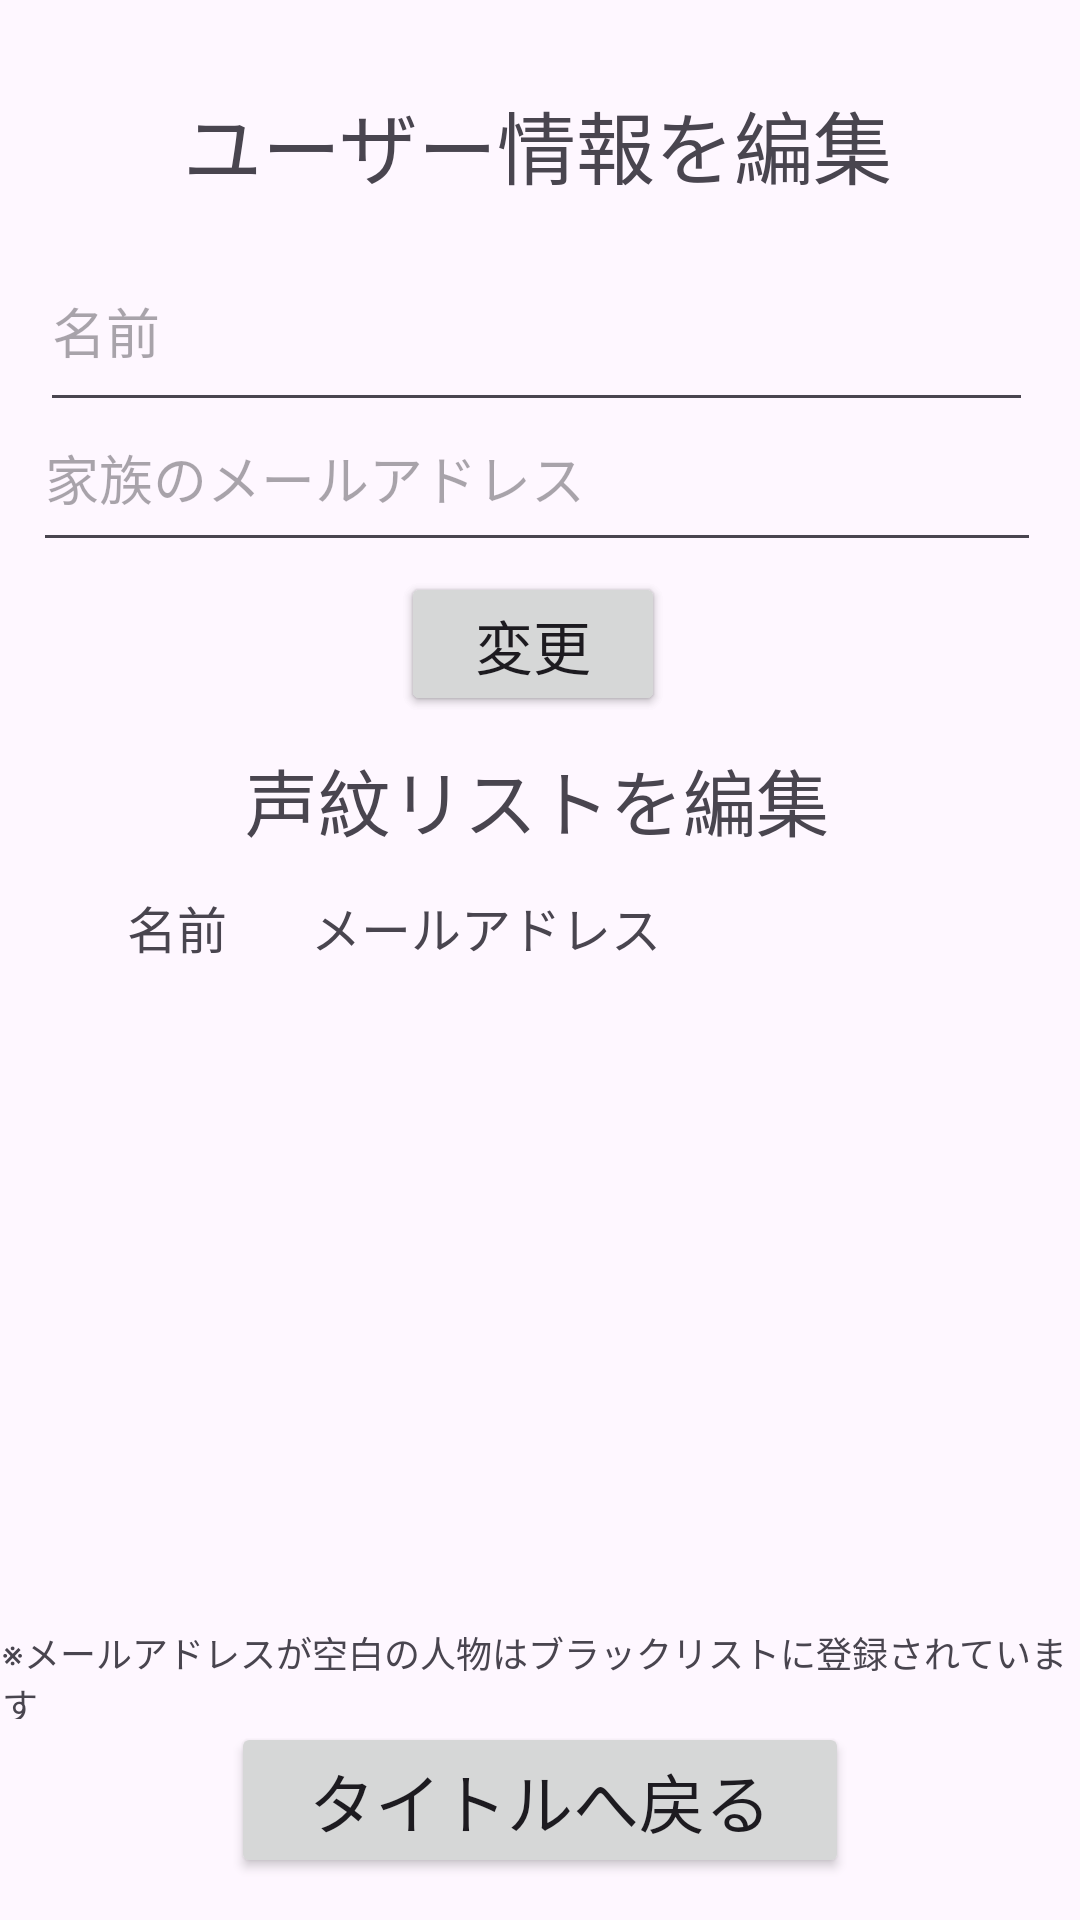

Android layout source for this screen:
<!-- AndroidManifest.xml: application theme Theme.Sample -->
<!-- res/layout/activity_edit_view.xml -->
<?xml version="1.0" encoding="utf-8"?>
<androidx.constraintlayout.widget.ConstraintLayout xmlns:android="http://schemas.android.com/apk/res/android"
    xmlns:app="http://schemas.android.com/apk/res-auto"
    xmlns:tools="http://schemas.android.com/tools"
    android:id="@+id/main"
    android:layout_width="match_parent"
    android:layout_height="match_parent"
    tools:context=".EditView">


    <Button
        android:id="@+id/button"
        android:layout_width="wrap_content"
        android:layout_height="wrap_content"
        android:text="@string/AddButton"
        app:autoSizeTextType="uniform"
        app:layout_constraintBottom_toBottomOf="parent"
        app:layout_constraintEnd_toEndOf="parent"
        app:layout_constraintHorizontal_bias="0.492"
        app:layout_constraintStart_toStartOf="parent"
        app:layout_constraintTop_toTopOf="parent"
        app:layout_constraintVertical_bias="0.322" />

    <EditText
        android:id="@+id/editTextText5"
        android:layout_width="331dp"
        android:layout_height="64dp"
        android:ems="10"
        android:hint="@string/AddName"
        android:inputType="text"
        app:autoSizeTextType="uniform"
        app:layout_constraintBottom_toBottomOf="parent"
        app:layout_constraintEnd_toEndOf="parent"
        app:layout_constraintHorizontal_bias="0.462"
        app:layout_constraintStart_toStartOf="parent"
        app:layout_constraintTop_toTopOf="parent"
        app:layout_constraintVertical_bias="0.133" />


    <Button
        android:id="@+id/button_change"
        android:layout_width="wrap_content"
        android:layout_height="wrap_content"
        android:text="@string/changeButton"
        app:autoSizeTextType="uniform"
        app:layout_constraintBottom_toBottomOf="parent"
        app:layout_constraintEnd_toEndOf="parent"
        app:layout_constraintHorizontal_bias="0.492"
        app:layout_constraintStart_toStartOf="parent"
        app:layout_constraintTop_toTopOf="parent"
        app:layout_constraintVertical_bias="0.322" />

    <EditText
        android:id="@+id/editTextText4"
        android:layout_width="336dp"
        android:layout_height="59dp"
        android:ems="10"
        android:hint="@string/FamilyAddress"
        android:inputType="text"
        app:autoSizeTextType="uniform"
        app:layout_constraintBottom_toBottomOf="parent"
        app:layout_constraintEnd_toEndOf="parent"
        app:layout_constraintHorizontal_bias="0.453"
        app:layout_constraintStart_toStartOf="parent"
        app:layout_constraintTop_toTopOf="parent"
        app:layout_constraintVertical_bias="0.221" />

    <TextView
        android:id="@+id/textView3"
        android:layout_width="196dp"
        android:layout_height="64dp"
        android:text="@string/EditButton"
        app:autoSizeTextType="uniform"
        app:layout_constraintBottom_toBottomOf="parent"
        app:layout_constraintEnd_toEndOf="parent"
        app:layout_constraintHorizontal_bias="0.497"
        app:layout_constraintStart_toStartOf="parent"
        app:layout_constraintTop_toTopOf="parent"
        app:layout_constraintVertical_bias="0.432" />

    <TextView
        android:id="@+id/textView7"
        android:layout_width="237dp"
        android:layout_height="48dp"
        android:text="@string/UserText"
        app:autoSizeTextType="uniform"
        app:layout_constraintBottom_toBottomOf="parent"
        app:layout_constraintEnd_toEndOf="parent"
        app:layout_constraintHorizontal_bias="0.497"
        app:layout_constraintStart_toStartOf="parent"
        app:layout_constraintTop_toTopOf="parent"
        app:layout_constraintVertical_bias="0.049" />

    <Button
        android:id="@+id/button_title"
        android:layout_width="206dp"
        android:layout_height="52dp"
        android:text="@string/TitleBack"
        app:autoSizeTextType="uniform"
        app:layout_constraintBottom_toBottomOf="parent"
        app:layout_constraintEnd_toEndOf="parent"
        app:layout_constraintStart_toStartOf="parent"
        app:layout_constraintTop_toTopOf="parent"
        app:layout_constraintVertical_bias="0.976" />

    <androidx.recyclerview.widget.RecyclerView
        android:id="@+id/rvList"
        android:layout_width="373dp"
        android:layout_height="271dp"
        app:layout_constraintBottom_toBottomOf="parent"
        app:layout_constraintEnd_toEndOf="parent"
        app:layout_constraintStart_toStartOf="parent"
        app:layout_constraintTop_toTopOf="parent"
        app:layout_constraintVertical_bias="0.765" />

    <TextView
        android:id="@+id/textView4"
        android:layout_width="66dp"
        android:layout_height="24dp"
        android:text="@string/AddName"
        app:autoSizeTextType="uniform"
        app:layout_constraintBottom_toBottomOf="parent"
        app:layout_constraintEnd_toEndOf="parent"
        app:layout_constraintHorizontal_bias="0.144"
        app:layout_constraintStart_toStartOf="parent"
        app:layout_constraintTop_toTopOf="parent"
        app:layout_constraintVertical_bias="0.482" />

    <TextView
        android:id="@+id/textView8"
        android:layout_width="152dp"
        android:layout_height="24dp"
        android:text="@string/AddAddress"
        app:autoSizeTextType="uniform"
        app:layout_constraintBottom_toBottomOf="parent"
        app:layout_constraintEnd_toEndOf="parent"
        app:layout_constraintHorizontal_bias="0.498"
        app:layout_constraintStart_toStartOf="parent"
        app:layout_constraintTop_toTopOf="parent"
        app:layout_constraintVertical_bias="0.482" />

    <TextView
        android:id="@+id/textView12"
        android:layout_width="358dp"
        android:layout_height="31dp"
        android:text="@string/BlackList"
        app:autoSizeTextType="uniform"
        app:layout_constraintBottom_toBottomOf="parent"
        app:layout_constraintEnd_toEndOf="parent"
        app:layout_constraintHorizontal_bias="0.358"
        app:layout_constraintStart_toStartOf="parent"
        app:layout_constraintTop_toTopOf="parent"
        app:layout_constraintVertical_bias="0.89" />

</androidx.constraintlayout.widget.ConstraintLayout>
<!-- resources referenced by this layout -->
<resources>
  <string name="AddAddress">メールアドレス</string>
  <string name="AddButton">追加</string>
  <string name="AddName">名前</string>
  <string name="BlackList">※メールアドレスが空白の人物はブラックリストに登録されています</string>
  <string name="EditButton">声紋リストを編集</string>
  <string name="FamilyAddress">家族のメールアドレス</string>
  <string name="TitleBack">タイトルへ戻る</string>
  <string name="UserText">ユーザー情報を編集</string>
  <string name="changeButton">変更</string>
  <style name="Theme.Sample" parent="Base.Theme.Sample" />
  <style name="Base.Theme.Sample" parent="Theme.Material3.DayNight.NoActionBar">
          
          
      </style>
</resources>
